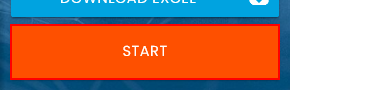
Workflow: Main

Step 1: click on the button

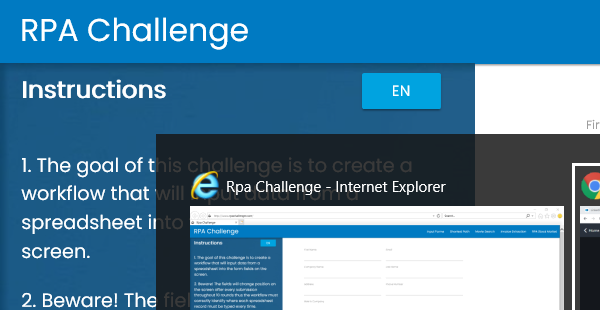
Step 2: Attach Browser 'iexplore.exe Rpa' in window 'Rpa Challenge'

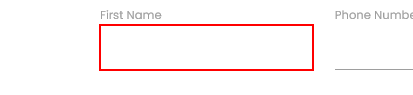
Step 3: type [valFirstName] into the text box

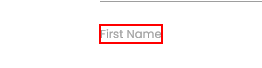
Step 4: Find: First Name on the label 'First Name'

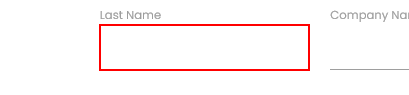
Step 5: type [valLastName] into the text box

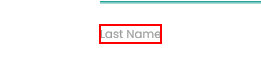
Step 6: Find: Last Name on the label 'Last Name'

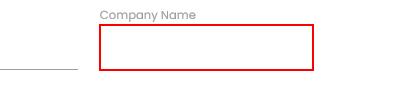
Step 7: type [valCompanyName] into the text box

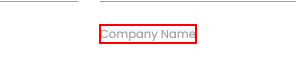
Step 8: Find: Company on the label 'Company Name'

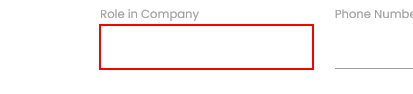
Step 9: type [valRoleInCompany] into the text box

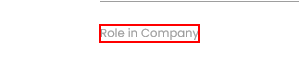
Step 10: Find: Role In Company on the label 'Role in Company'

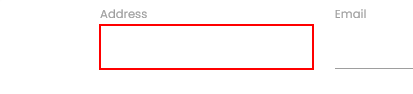
Step 11: type [valAddress] into the text box

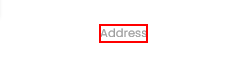
Step 12: Find: Address on the label 'Address'

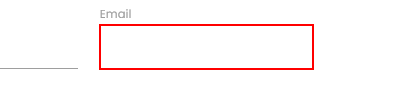
Step 13: type [valEmail] into the text box

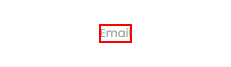
Step 14: Find: Email on the label 'Email'

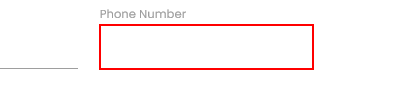
Step 15: type [valPhoneNumber] into the text box

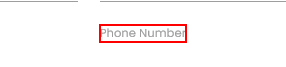
Step 16: Find: Phone Number on the label 'Phone Number'

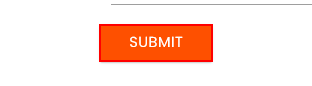
Step 17: click on the text box
